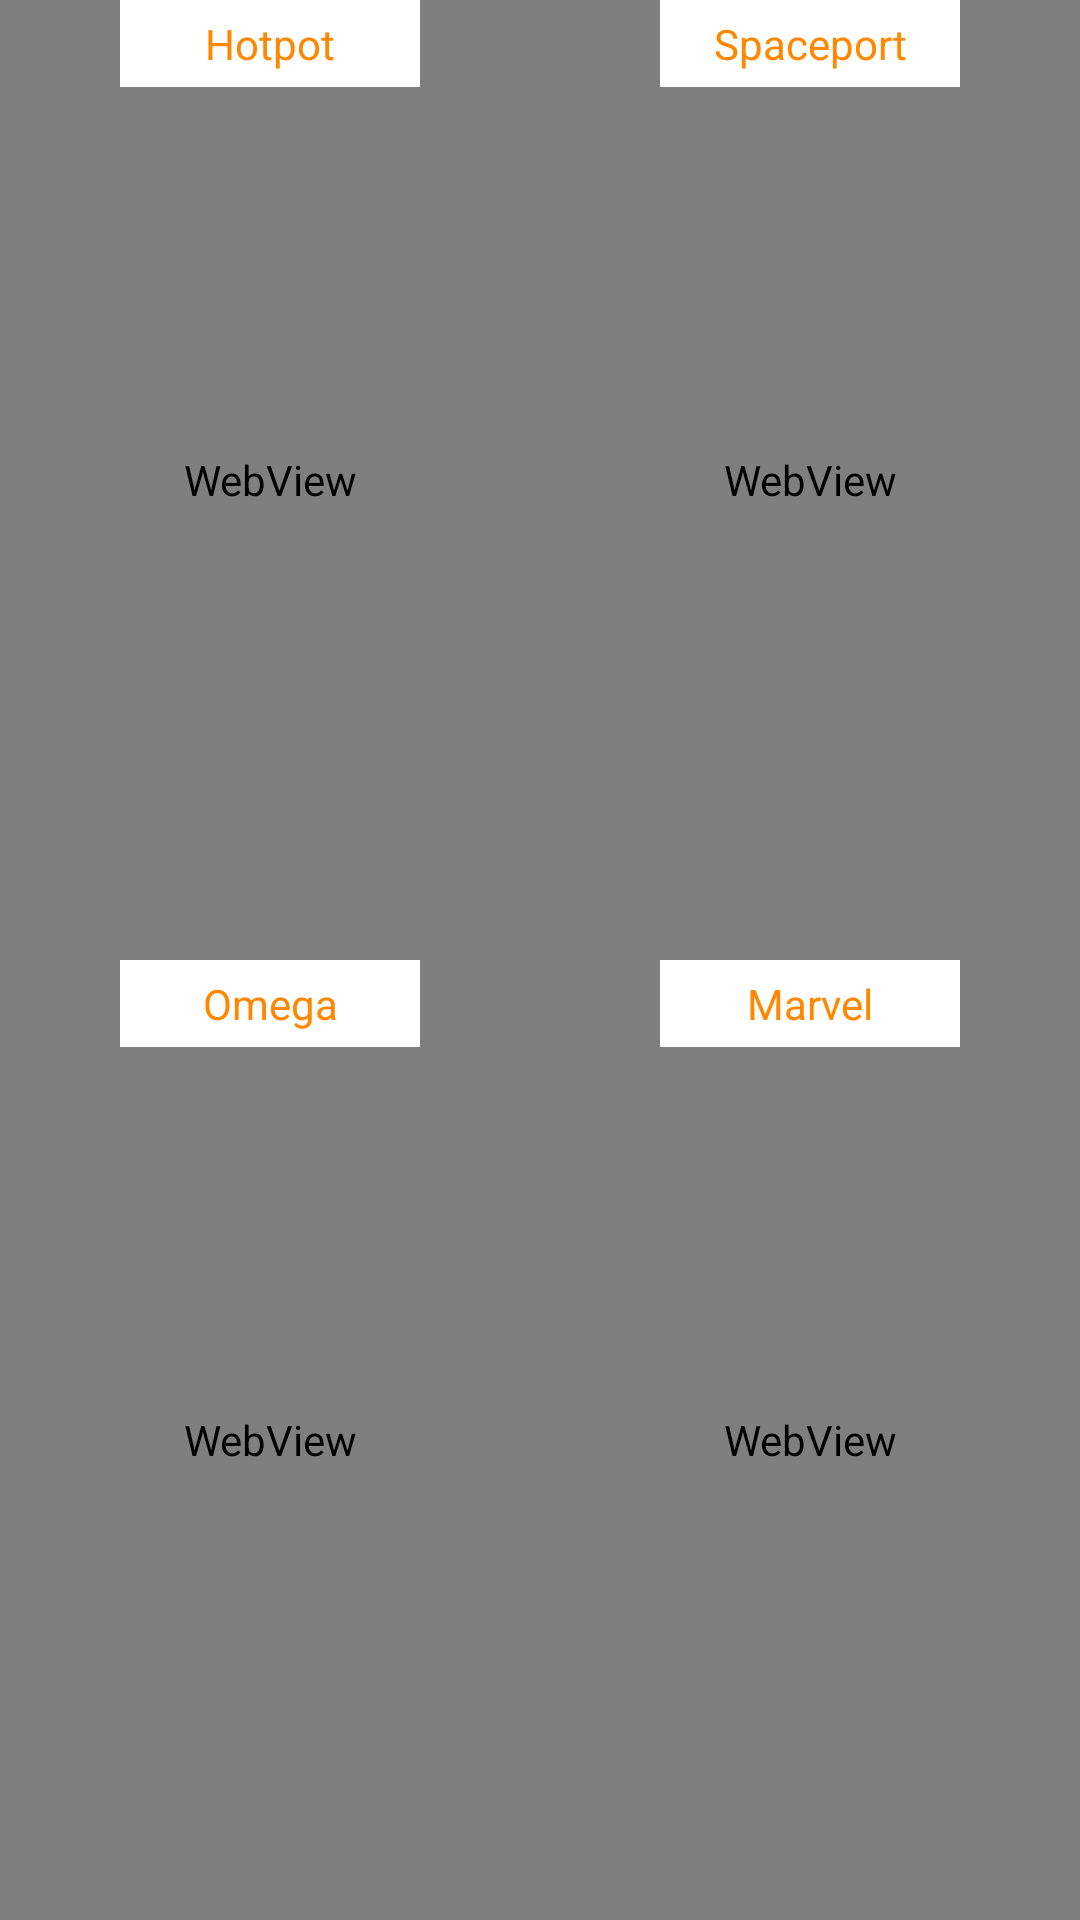

The Android layout XML behind this screen, and the referenced resources:
<!-- AndroidManifest.xml: application theme AppTheme -->
<!-- res/layout/activity_kibana.xml -->
<?xml version="1.0" encoding="utf-8"?>
<androidx.constraintlayout.widget.ConstraintLayout xmlns:android="http://schemas.android.com/apk/res/android"
    xmlns:app="http://schemas.android.com/apk/res-auto"
    xmlns:tools="http://schemas.android.com/tools"
    android:layout_width="match_parent"
    android:layout_height="match_parent"
    android:orientation="horizontal"
    tools:context=".PullReminderActivity">


    <WebView
        android:id="@+id/web_left1"
        android:layout_width="0dp"
        android:layout_height="0dp"
        android:background="@android:color/darker_gray"
        app:layout_constraintBottom_toTopOf="@+id/web_left2"
        app:layout_constraintEnd_toStartOf="@+id/web_right1"
        app:layout_constraintStart_toStartOf="parent"
        app:layout_constraintTop_toTopOf="parent" />

    <TextView
        android:id="@+id/title_left1"
        android:layout_width="wrap_content"
        android:layout_height="wrap_content"
        android:padding="5dp"
        android:gravity="center"
        android:minWidth="100dp"
        android:background="@android:color/white"
        android:text="Hotpot"
        android:textAllCaps="false"
        android:textColor="@android:color/holo_orange_dark"
        app:layout_constraintLeft_toLeftOf="@id/web_left1"
        app:layout_constraintRight_toRightOf="@id/web_left1"
        app:layout_constraintTop_toTopOf="@id/web_left1" />

    <WebView
        android:id="@+id/web_left2"
        android:layout_width="0dp"

        android:layout_height="0dp"
        android:background="@android:color/darker_gray"
        app:layout_constraintBottom_toBottomOf="parent"
        app:layout_constraintEnd_toStartOf="@+id/web_right1"
        app:layout_constraintStart_toStartOf="parent"
        app:layout_constraintTop_toBottomOf="@+id/web_left1" />

    <TextView
        android:id="@+id/title_left2"
        android:layout_width="wrap_content"
        android:layout_height="wrap_content"
        android:padding="5dp"
        android:background="@android:color/white"
        android:text="Omega"
        android:gravity="center"
        android:minWidth="100dp"
        android:textAllCaps="false"
        android:textColor="@android:color/holo_orange_dark"
        app:layout_constraintLeft_toLeftOf="@id/web_left2"
        app:layout_constraintRight_toRightOf="@id/web_left2"
        app:layout_constraintTop_toTopOf="@id/web_left2" />

    <WebView
        android:id="@+id/web_right1"
        android:layout_width="0dp"
        android:layout_height="0dp"
        android:background="@android:color/background_dark"
        app:layout_constraintBottom_toTopOf="@+id/web_right2"
        app:layout_constraintEnd_toEndOf="parent"
        app:layout_constraintStart_toEndOf="@+id/web_left1"
        app:layout_constraintTop_toTopOf="parent" />

    <TextView
        android:id="@+id/title_right1"
        android:layout_width="wrap_content"
        android:layout_height="wrap_content"
        android:background="@android:color/white"
        android:gravity="center"
        android:minWidth="100dp"
        android:text="Spaceport"
        android:padding="5dp"
        android:textAllCaps="false"
        android:textColor="@android:color/holo_orange_dark"
        app:layout_constraintLeft_toLeftOf="@id/web_right1"
        app:layout_constraintRight_toRightOf="@id/web_right1"
        app:layout_constraintTop_toTopOf="parent"
        tools:ignore="MissingConstraints" />

    <WebView
        android:id="@+id/web_right2"
        android:layout_width="0dp"
        android:layout_height="0dp"
        android:background="@android:color/background_dark"
        app:layout_constraintBottom_toBottomOf="parent"
        app:layout_constraintEnd_toEndOf="parent"
        app:layout_constraintStart_toEndOf="@+id/web_left1"
        app:layout_constraintTop_toBottomOf="@+id/web_right1" />

    <TextView
        android:id="@+id/title_right2"
        android:layout_width="wrap_content"
        android:padding="5dp"
        android:layout_height="wrap_content"
        android:gravity="center"
        android:minWidth="100dp"
        android:background="@android:color/white"
        android:text="Marvel"

        android:textAllCaps="false"
        android:textColor="@android:color/holo_orange_dark"
        app:layout_constraintLeft_toLeftOf="@id/web_right2"
        app:layout_constraintRight_toRightOf="@id/web_right2"
        app:layout_constraintTop_toTopOf="@id/web_right2" />

</androidx.constraintlayout.widget.ConstraintLayout>
<!-- resources referenced by this layout -->
<resources>
  <style name="AppTheme" parent="Theme.AppCompat.Light.NoActionBar">
          
          <item name="colorPrimary">@color/colorPrimary</item>
          <item name="colorPrimaryDark">@color/colorPrimaryDark</item>
          <item name="colorAccent">@color/colorAccent</item>
      </style>
  <!-- not gathered from this repository: default colours our renderer supplied (Android Studio template values) -->
  <color name="colorPrimary">#FF6200EE</color>
  <color name="colorPrimaryDark">#FF3700B3</color>
  <color name="colorAccent">#FF03DAC5</color>
</resources>
